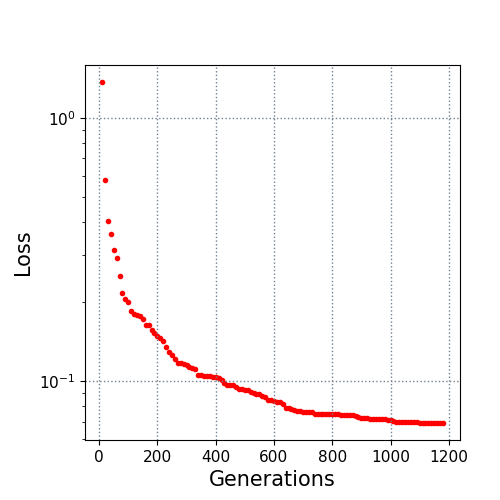

The file beside this chart, header and first rows:
10.0, 1.365598
20.0, 0.5814
30.0, 0.4035
40.0, 0.3627
50.0, 0.3139
60.0, 0.2931
70.0, 0.251
80.0, 0.2155
90.0, 0.2042
100.0, 0.1994
110.0, 0.1839
120.0, 0.18
130.0, 0.1781
140.0, 0.1758
150.0, 0.1717
160.0, 0.1635
170.0, 0.1623
180.0, 0.1562
190.0, 0.1521
200.0, 0.1474
210.0, 0.1453
220.0, 0.1414
230.0, 0.1351
240.0, 0.1284
250.0, 0.1255
260.0, 0.1213
270.0, 0.1173
280.0, 0.1169
290.0, 0.1157
300.0, 0.1148
310.0, 0.113
320.0, 0.1115
330.0, 0.1113
340.0, 0.1056
350.0, 0.1052
360.0, 0.1044
370.0, 0.1042
380.0, 0.104
390.0, 0.1039
400.0, 0.1034
410.0, 0.1022
420.0, 0.1006
430.0, 0.09836
440.0, 0.09633
450.0, 0.09633
460.0, 0.09619
470.0, 0.09497
480.0, 0.09304
490.0, 0.09292
500.0, 0.09261
510.0, 0.09243
520.0, 0.09049
530.0, 0.08991
540.0, 0.08925
550.0, 0.08884
560.0, 0.08795
570.0, 0.08649
580.0, 0.08475
590.0, 0.08439
600.0, 0.08391
610.0, 0.08318
... 57 more rows
